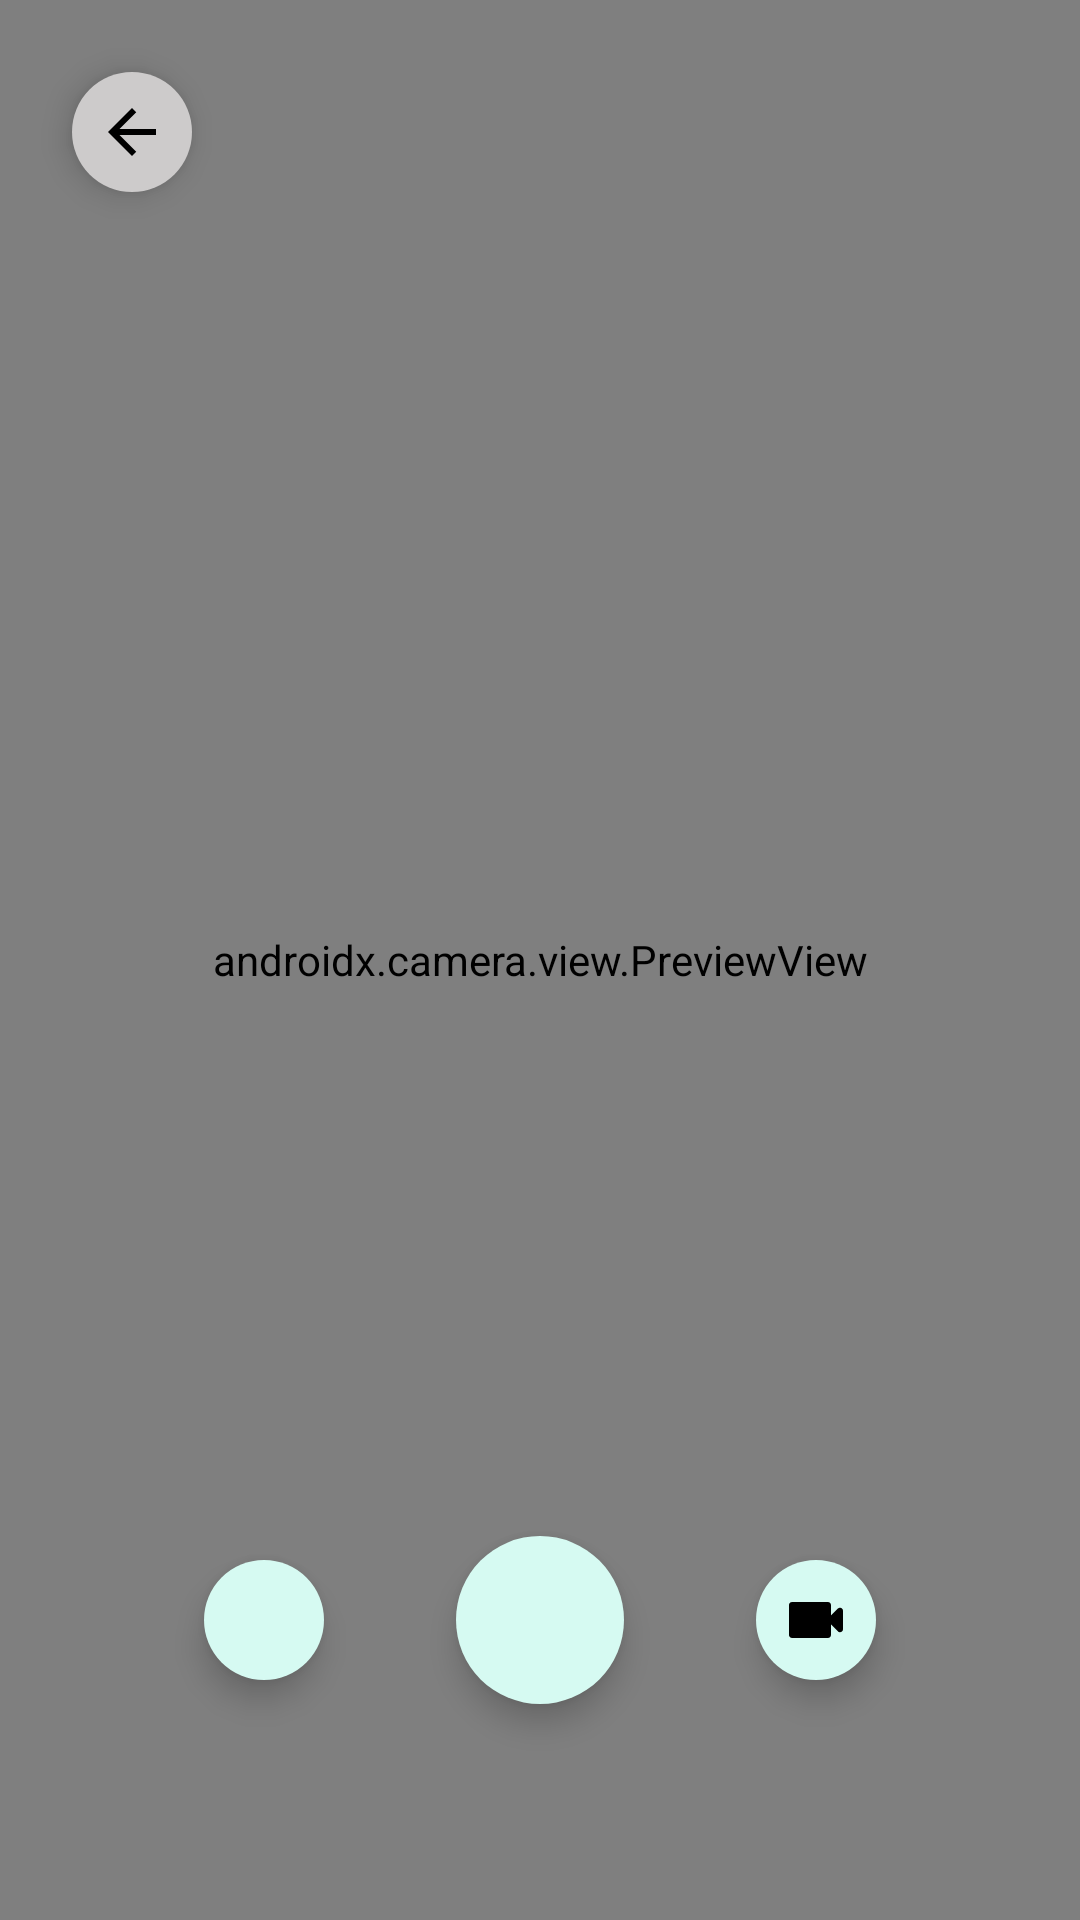

The Android layout XML behind this screen, and the referenced resources:
<!-- AndroidManifest.xml: application theme Theme.Chatattachmentcameragallery -->
<!-- res/layout/fragment_camera.xml -->
<?xml version="1.0" encoding="utf-8"?>
<RelativeLayout xmlns:android="http://schemas.android.com/apk/res/android"
    xmlns:app="http://schemas.android.com/apk/res-auto"
    xmlns:tools="http://schemas.android.com/tools"
    android:layout_width="match_parent"
    android:layout_height="match_parent"
    android:layout_gravity="center"
    android:background="@color/black"
    android:gravity="center"
    tools:context=".ui.CameraFragment">

    <FrameLayout
        android:id="@+id/viewFinder_frame"
        android:layout_width="match_parent"
        android:layout_height="match_parent"
        android:layout_centerInParent="true">

        <androidx.camera.view.PreviewView
            android:id="@+id/viewFinder"
            android:layout_width="match_parent"
            android:layout_height="match_parent" />
    </FrameLayout>

    <com.google.android.material.floatingactionbutton.FloatingActionButton
        android:id="@+id/back_btn"
        android:layout_width="wrap_content"
        android:layout_height="wrap_content"
        android:layout_margin="20dp"
        android:backgroundTint="@color/camera_back_button_color"
        android:contentDescription="@string/back_button"
        android:src="@drawable/ic_arrow_back"
        app:borderWidth="0dp"
        app:fabSize="mini" />

    <LinearLayout
        android:layout_width="match_parent"
        android:layout_height="200dp"
        android:layout_alignParentBottom="true"
        android:gravity="center"
        android:orientation="horizontal">

        <com.google.android.material.floatingactionbutton.FloatingActionButton
            android:id="@+id/switch_btn"
            android:layout_width="wrap_content"
            android:layout_height="wrap_content"
            android:layout_margin="20dp"
            android:backgroundTint="@color/camera_button_color"
            android:contentDescription="@string/flip_camera"
            android:src="@drawable/ic_flip_camera_android"
            android:text="@string/flip"
            app:borderWidth="0dp"
            app:fabSize="mini" />

        <com.google.android.material.floatingactionbutton.FloatingActionButton
            android:id="@+id/capture"
            android:layout_width="wrap_content"
            android:layout_height="wrap_content"
            android:layout_margin="20dp"
            android:backgroundTint="@color/camera_button_color"
            android:contentDescription="@string/take_photo"
            android:hapticFeedbackEnabled="true"
            android:src="@drawable/ic_camera"
            android:text="@string/capture"
            app:borderWidth="0dp" />

        <com.google.android.material.floatingactionbutton.FloatingActionButton
            android:id="@+id/record_video"
            android:layout_width="wrap_content"
            android:layout_height="wrap_content"
            android:layout_margin="20dp"
            android:backgroundTint="@color/camera_button_color"
            android:contentDescription="@string/record_video"
            android:hapticFeedbackEnabled="true"
            android:src="@drawable/ic_round_videocam"
            android:text="@string/capture"
            app:borderWidth="0dp"
            app:fabSize="mini" />
    </LinearLayout>

    <LinearLayout
        android:layout_width="wrap_content"
        android:layout_height="wrap_content"
        android:layout_margin="10dp"
        android:orientation="horizontal">

        <ImageView
            android:id="@+id/recording_indicator"
            android:layout_width="24dp"
            android:layout_height="24dp"
            android:layout_marginEnd="5dp"
            android:contentDescription="@string/recording_indicator"
            android:visibility="gone" />

        <Chronometer
            android:id="@+id/chronometer"
            android:layout_width="wrap_content"
            android:layout_height="wrap_content"
            android:layout_gravity="center"
            android:textColor="@color/white"
            android:textSize="18sp"
            android:visibility="gone" />
    </LinearLayout>

    <ImageView
        android:id="@+id/loading_image_view"
        android:layout_width="match_parent"
        android:layout_height="match_parent"
        android:contentDescription="@string/loading_foreground"
        android:visibility="gone" />
</RelativeLayout>
<!-- resources referenced by this layout -->
<resources>
  <color name="black">#FF000000</color>
  <color name="camera_back_button_color">#CDCBCB</color>
  <color name="camera_button_color">#D6FAF2</color>
  <color name="white">#FFFFFFFF</color>
  <!-- drawable ic_arrow_back (drawable) -->
  <vector android:autoMirrored="true" android:height="24dp"
      android:tint="#919397" android:viewportHeight="24"
      android:viewportWidth="24" android:width="24dp" xmlns:android="http://schemas.android.com/apk/res/android">
      <path android:fillColor="@android:color/white" android:pathData="M20,11H7.83l5.59,-5.59L12,4l-8,8 8,8 1.41,-1.41L7.83,13H20v-2z"/>
  </vector>
  <!-- drawable ic_round_videocam (drawable) -->
  <vector android:height="24dp" android:tint="#131313"
      android:viewportHeight="24" android:viewportWidth="24"
      android:width="24dp" xmlns:android="http://schemas.android.com/apk/res/android">
      <path android:fillColor="@android:color/white" android:pathData="M17,10.5V7c0,-0.55 -0.45,-1 -1,-1H4c-0.55,0 -1,0.45 -1,1v10c0,0.55 0.45,1 1,1h12c0.55,0 1,-0.45 1,-1v-3.5l2.29,2.29c0.63,0.63 1.71,0.18 1.71,-0.71V8.91c0,-0.89 -1.08,-1.34 -1.71,-0.71L17,10.5z"/>
  </vector>
  <string name="back_button">back button</string>
  <string name="capture">Capture</string>
  <string name="flip">flip</string>
  <string name="flip_camera">Flip Camera</string>
  <string name="loading_foreground">loading foreground</string>
  <string name="record_video">record video</string>
  <string name="recording_indicator">recording indicator</string>
  <string name="take_photo">Take Photo</string>
  <style name="Theme.Chatattachmentcameragallery" parent="Theme.MaterialComponents.DayNight.DarkActionBar">
          
          <item name="colorPrimary">@color/purple_500</item>
          <item name="colorPrimaryVariant">@color/purple_700</item>
          <item name="colorOnPrimary">@color/white</item>
          
          <item name="colorSecondary">@color/teal_200</item>
          <item name="colorSecondaryVariant">@color/teal_700</item>
          <item name="colorOnSecondary">@color/black</item>
          
          <item name="android:statusBarColor">?attr/colorPrimaryVariant</item>
          
      </style>
  <color name="purple_500">#FF6200EE</color>
  <color name="purple_700">#FF3700B3</color>
  <color name="teal_200">#FF03DAC5</color>
  <color name="teal_700">#FF018786</color>
</resources>
